Run: headless pygame with SDL's dummy video driver; simulated clock (each Clock.tick advances the game by its frame time, no real sleeping); random seed 0; keys injected as events and as key.get_pressed() state; no mouse input.
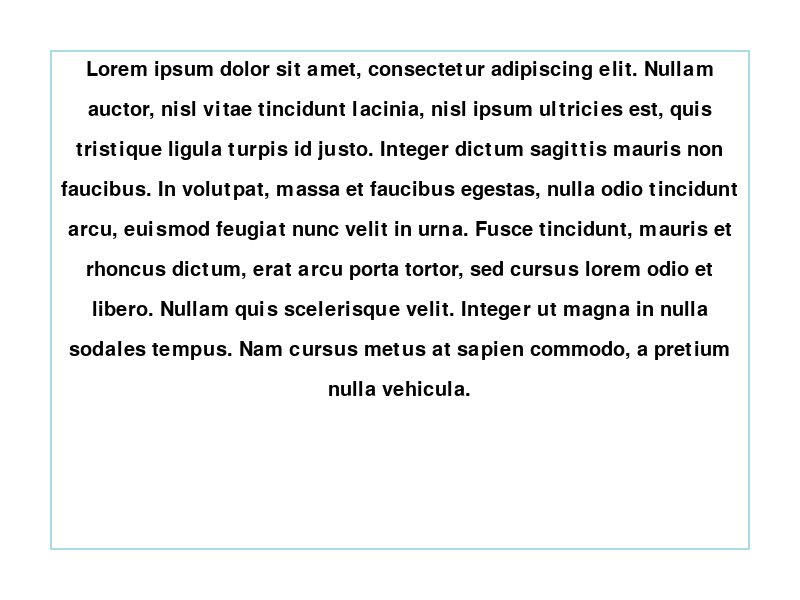
Frame 1 of 4 · flips 1–60 · no input
Frame 2 of 4 · flips 61–180 · tapped SPACE, RETURN · held RIGHT (→), D · screen unchanged from frame 1, image omitted
Frame 3 of 4 · flips 181–300 · held DOWN (↓), S · screen unchanged from frame 2, image omitted
Frame 4 of 4 · flips 301–420 · held LEFT (←), A, UP (↑), W · screen unchanged from frame 3, image omitted

The pygame program that drew these frames:

import pygame
import sys
import textwrap

# Inicializa o Pygame
pygame.init()

# Configurações da tela
largura, altura = 800, 600
screen = pygame.display.set_mode((largura, altura))
pygame.display.set_caption("Texto Extenso Centralizado em Retângulo")

# Cores
branco = (255, 255, 255)
preto = (0, 0, 0)
azul_claro = (173, 216, 230)

# Configuração da fonte
fonte = pygame.font.SysFont('Arial', 30)

# Texto a ser exibido
texto_extenso = """
Lorem ipsum dolor sit amet, consectetur adipiscing elit. Nullam auctor, nisl vitae tincidunt lacinia,
nisl ipsum ultricies est, quis tristique ligula turpis id justo. Integer dictum sagittis mauris non
faucibus. In volutpat, massa et faucibus egestas, nulla odio tincidunt arcu, euismod feugiat nunc
velit in urna. Fusce tincidunt, mauris et rhoncus dictum, erat arcu porta tortor, sed cursus lorem
odio et libero. Nullam quis scelerisque velit. Integer ut magna in nulla sodales tempus. Nam cursus
metus at sapien commodo, a pretium nulla vehicula.
"""

# Coordenadas e dimensões do retângulo
rect_x = 50
rect_y = 50
rect_largura = 700
rect_altura = 500

# Função para dividir o texto em linhas que cabem no retângulo
def wrap_text(text, font, max_width):
    words = text.split()
    lines = []
    while words:
        line_words = []
        while words and font.size(' '.join(line_words + [words[0]]))[0] <= max_width:
            line_words.append(words.pop(0))
        lines.append(' '.join(line_words))
    return lines

# Dividir o texto em linhas que cabem no retângulo
linhas = wrap_text(texto_extenso, fonte, rect_largura - 20)

# Loop principal
rodando = True
while rodando:
    for evento in pygame.event.get():
        if evento.type == pygame.QUIT:
            rodando = False
    
    # Preenche a tela com a cor de fundo
    screen.fill(branco)
    
    # Desenha o retângulo
    pygame.draw.rect(screen, azul_claro, (rect_x, rect_y, rect_largura, rect_altura), 2)
    
    # Renderizar cada linha de texto dentro do retângulo centralizada
    y_offset = rect_y + 10  # Deslocamento inicial dentro do retângulo
    for linha in linhas:
        if y_offset + 40 > rect_y + rect_altura:  # Verifica se a linha cabe dentro do retângulo
            break
        # Calcular a posição horizontal para centralizar a linha
        texto = fonte.render(linha, True, preto)
        texto_width = texto.get_width()
        x_offset = rect_x + (rect_largura - texto_width) // 2
        screen.blit(texto, (x_offset, y_offset))
        y_offset += 40  # Incrementar o deslocamento vertical para a próxima linha

    # Atualiza a tela
    pygame.display.flip()

# Finaliza o Pygame
pygame.quit()
sys.exit()
